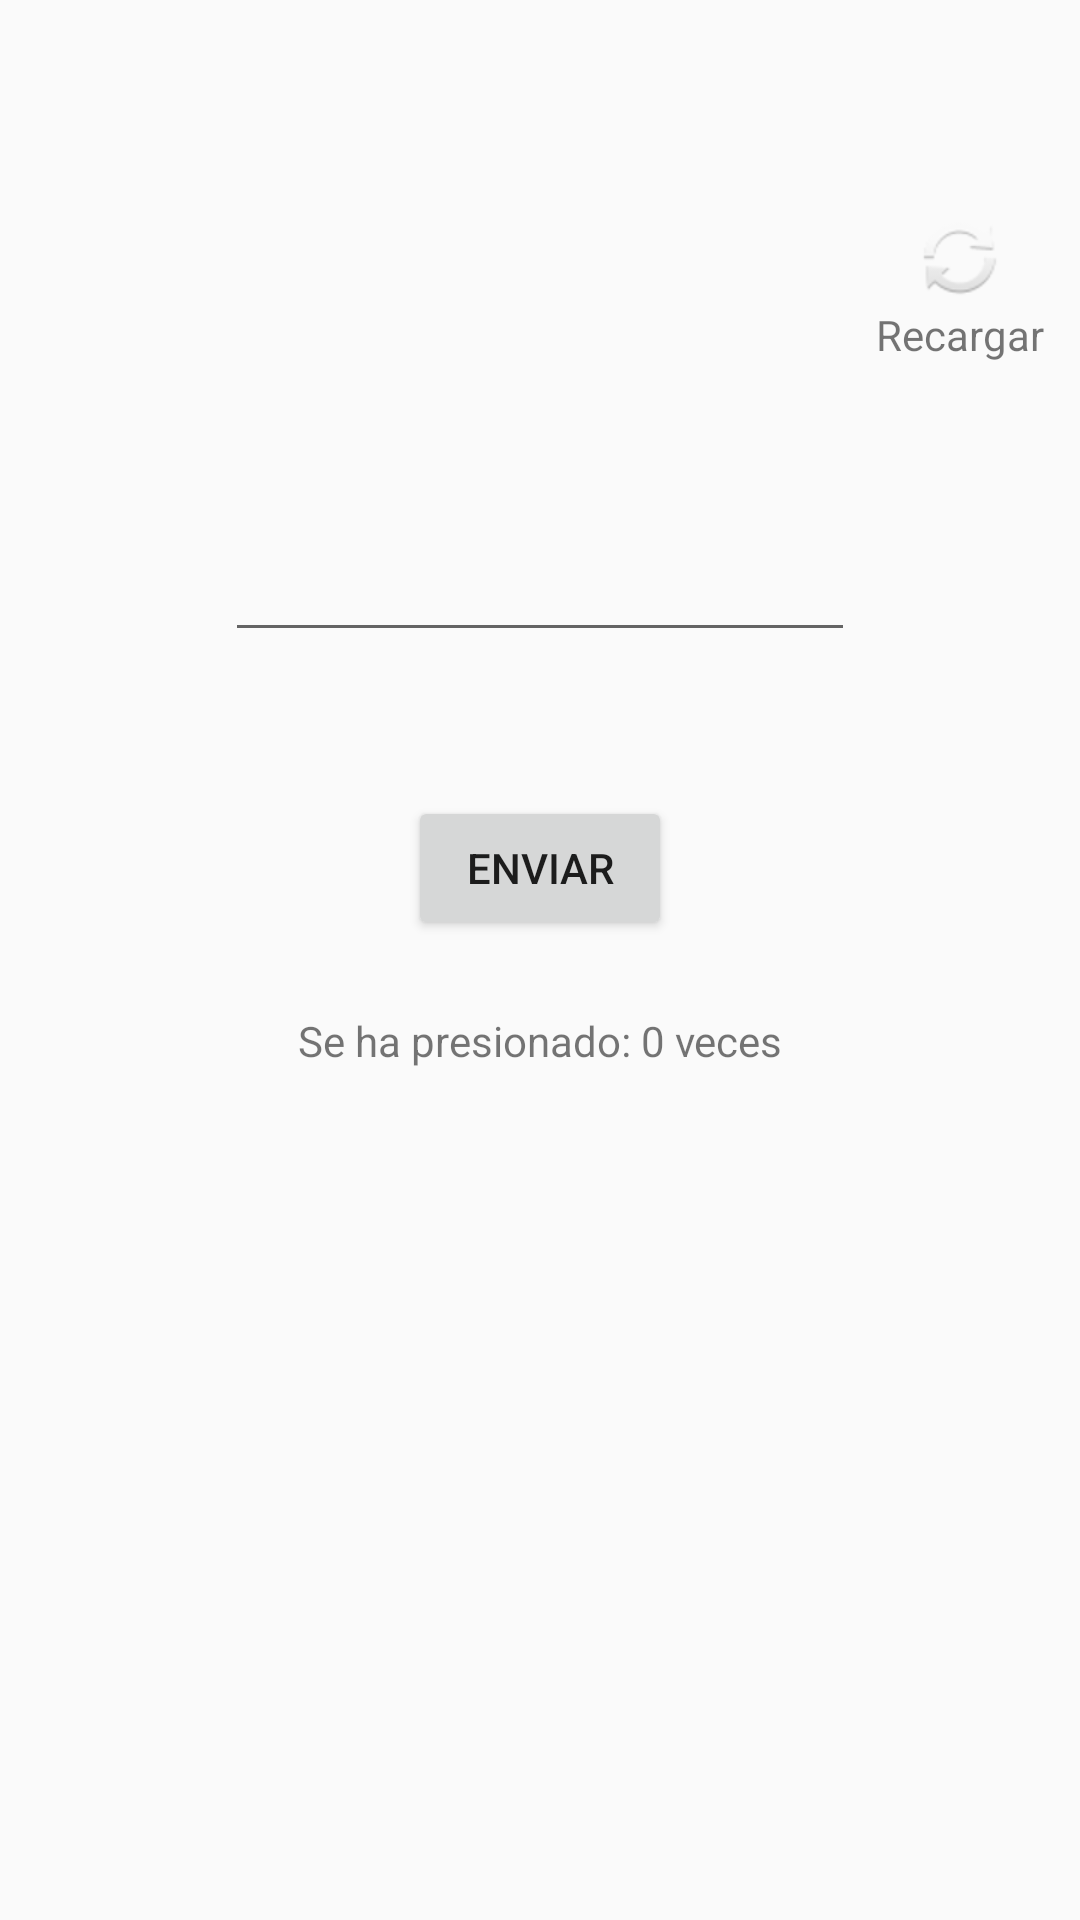

The Android layout XML behind this screen, and the referenced resources:
<!-- AndroidManifest.xml: activity theme AppTheme -->
<!-- res/layout/activity_main.xml -->
<?xml version="1.0" encoding="utf-8"?>

<androidx.constraintlayout.widget.ConstraintLayout xmlns:android="http://schemas.android.com/apk/res/android"
    xmlns:app="http://schemas.android.com/apk/res-auto"
    xmlns:tools="http://schemas.android.com/tools"
    android:layout_width="match_parent"
    android:layout_height="match_parent"
    tools:context=".MainActivity">

    <TextView
        android:id="@+id/textView1"
        android:layout_width="wrap_content"
        android:layout_height="wrap_content"
        android:layout_marginTop="60dp"
        android:gravity="center"
        android:text="@string/textview1_string"
        android:visibility="invisible"
        app:layout_constraintEnd_toEndOf="parent"
        app:layout_constraintStart_toStartOf="parent"
        app:layout_constraintTop_toTopOf="parent" />

    <TextView
        android:id="@+id/textView2"
        android:layout_width="wrap_content"
        android:layout_height="wrap_content"
        android:layout_marginTop="24dp"
        android:gravity="center"
        android:text="Se ha presionado: 0 veces"
        app:layout_constraintEnd_toEndOf="parent"
        app:layout_constraintStart_toStartOf="parent"
        app:layout_constraintTop_toBottomOf="@+id/button"
        tools:ignore="HardcodedText" />

    <Button
        android:id="@+id/button"
        android:layout_width="wrap_content"
        android:layout_height="wrap_content"
        android:text="@string/button"
        app:layout_constraintEnd_toEndOf="parent"
        app:layout_constraintStart_toStartOf="parent"
        app:layout_constraintTop_toBottomOf="@+id/spinner1" />

    <EditText
        android:id="@+id/entry1"
        android:layout_width="wrap_content"
        android:layout_height="wrap_content"
        android:layout_marginTop="25dp"
        android:ems="10"
        android:gravity="center"
        android:importantForAutofill="no"
        android:inputType="textPersonName"
        android:minHeight="48dp"
        app:layout_constraintEnd_toEndOf="parent"
        app:layout_constraintStart_toStartOf="parent"
        app:layout_constraintTop_toBottomOf="@+id/textView1"
        tools:ignore="SpeakableTextPresentCheck" />

    <Spinner
        android:id="@+id/spinner1"
        android:layout_width="187dp"
        android:layout_height="48dp"
        android:gravity="center"
        android:visibility="invisible"
        app:layout_constraintEnd_toEndOf="parent"
        app:layout_constraintStart_toStartOf="parent"
        app:layout_constraintTop_toBottomOf="@+id/entry1" />

    <ImageView
        android:id="@+id/refresh"
        android:layout_width="wrap_content"
        android:layout_height="wrap_content"
        android:layout_marginTop="70dp"
        android:layout_marginEnd="24dp"
        app:layout_constraintEnd_toEndOf="parent"
        app:layout_constraintTop_toTopOf="parent"
        app:srcCompat="@android:drawable/ic_popup_sync" />

    <TextView
        android:id="@+id/textView"
        android:layout_width="wrap_content"
        android:layout_height="wrap_content"
        android:layout_marginEnd="12dp"
        android:text="Recargar"
        app:layout_constraintEnd_toEndOf="parent"
        app:layout_constraintTop_toBottomOf="@+id/refresh" />

    <TextView
        android:id="@+id/textView3"
        android:layout_width="wrap_content"
        android:layout_height="wrap_content"
        android:layout_marginTop="24dp"
        android:gravity="center"
        app:layout_constraintEnd_toEndOf="parent"
        app:layout_constraintStart_toStartOf="parent"
        app:layout_constraintTop_toBottomOf="@+id/textView2" />

</androidx.constraintlayout.widget.ConstraintLayout>
<!-- resources referenced by this layout -->
<resources>
  <string name="button">Enviar</string>
  <string name="textview1_string">Introduzca la IP\n\nPor defecto se carga la ID de red,\ndebe cambiar el último octeto (la X)\n(en caso de salir 0.0.0.X, no hay red)</string>
  <style name="AppTheme" parent="Theme.AppCompat.DayNight.NoActionBar">
          <item name="windowNoTitle">true</item>
          <item name="windowActionBar">false</item>
      </style>
</resources>
